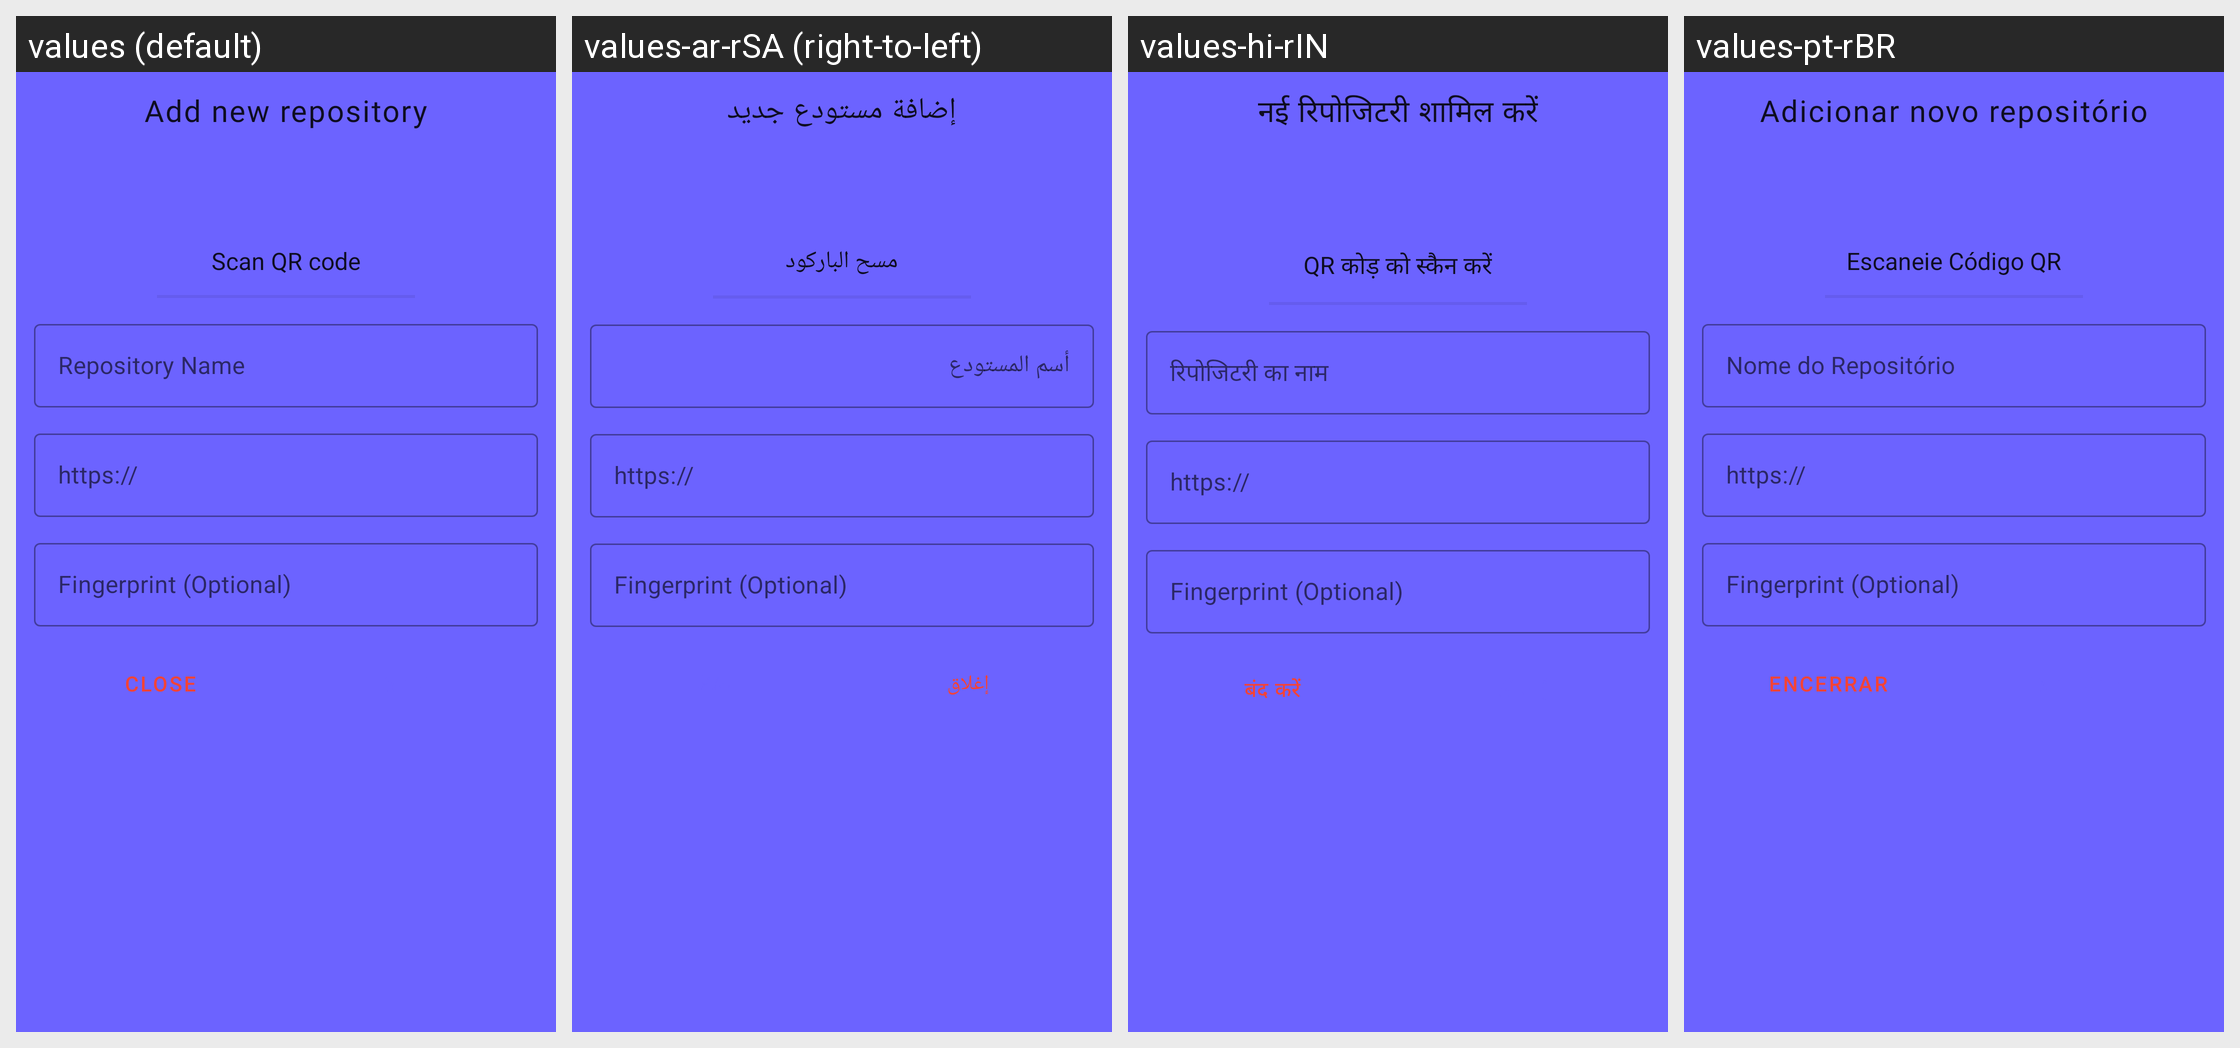

Strings drawn on this Android screen and how each of the app's shown locales translates them:
Android screen res/layout/sheet_repo_add.xml rendered under 4 locales, left to right: values (default), values-ar-rSA (right-to-left), values-hi-rIN, values-pt-rBR. Device: Nexus 5 (rendered at 1080×1920; each locale shown at half size, 540×960, under a caption strip naming it); theme AppTheme.
Other locales in the repository, not shown: values-de-rDE, values-es-rES, values-et-rEE, values-fr-rFR, values-in-rID, values-it-rIT, values-kn-rIN, values-ml-rIN, values-pa-rIN, values-pl-rPL, values-pt-rPT, values-ro-rRO, values-ru-rRU, values-sc-rIT, values-tr-rTR.
Strings drawn on this screen, with the default value and each locale's value (text and hints the layout hard-codes, and strings that could not be matched under every locale, appear in the picture but are not listed):

title_repo_add
  values: Add new repository
  values-ar-rSA: إضافة مستودع جديد
  values-hi-rIN: नई रिपोजिटरी शामिल करें
  values-pt-rBR: Adicionar novo repositório

repo_qr_scan
  values: Scan QR code
  values-ar-rSA: مسح الباركود
  values-hi-rIN: QR कोड़ को स्कैन करें
  values-pt-rBR: Escaneie Código QR

repo_name
  values: Repository Name
  values-ar-rSA: أسم المستودع
  values-hi-rIN: रिपोजिटरी का नाम
  values-pt-rBR: Nome do Repositório

action_close
  values: Close
  values-ar-rSA: إغلاق
  values-hi-rIN: बंद करें
  values-pt-rBR: Encerrar
